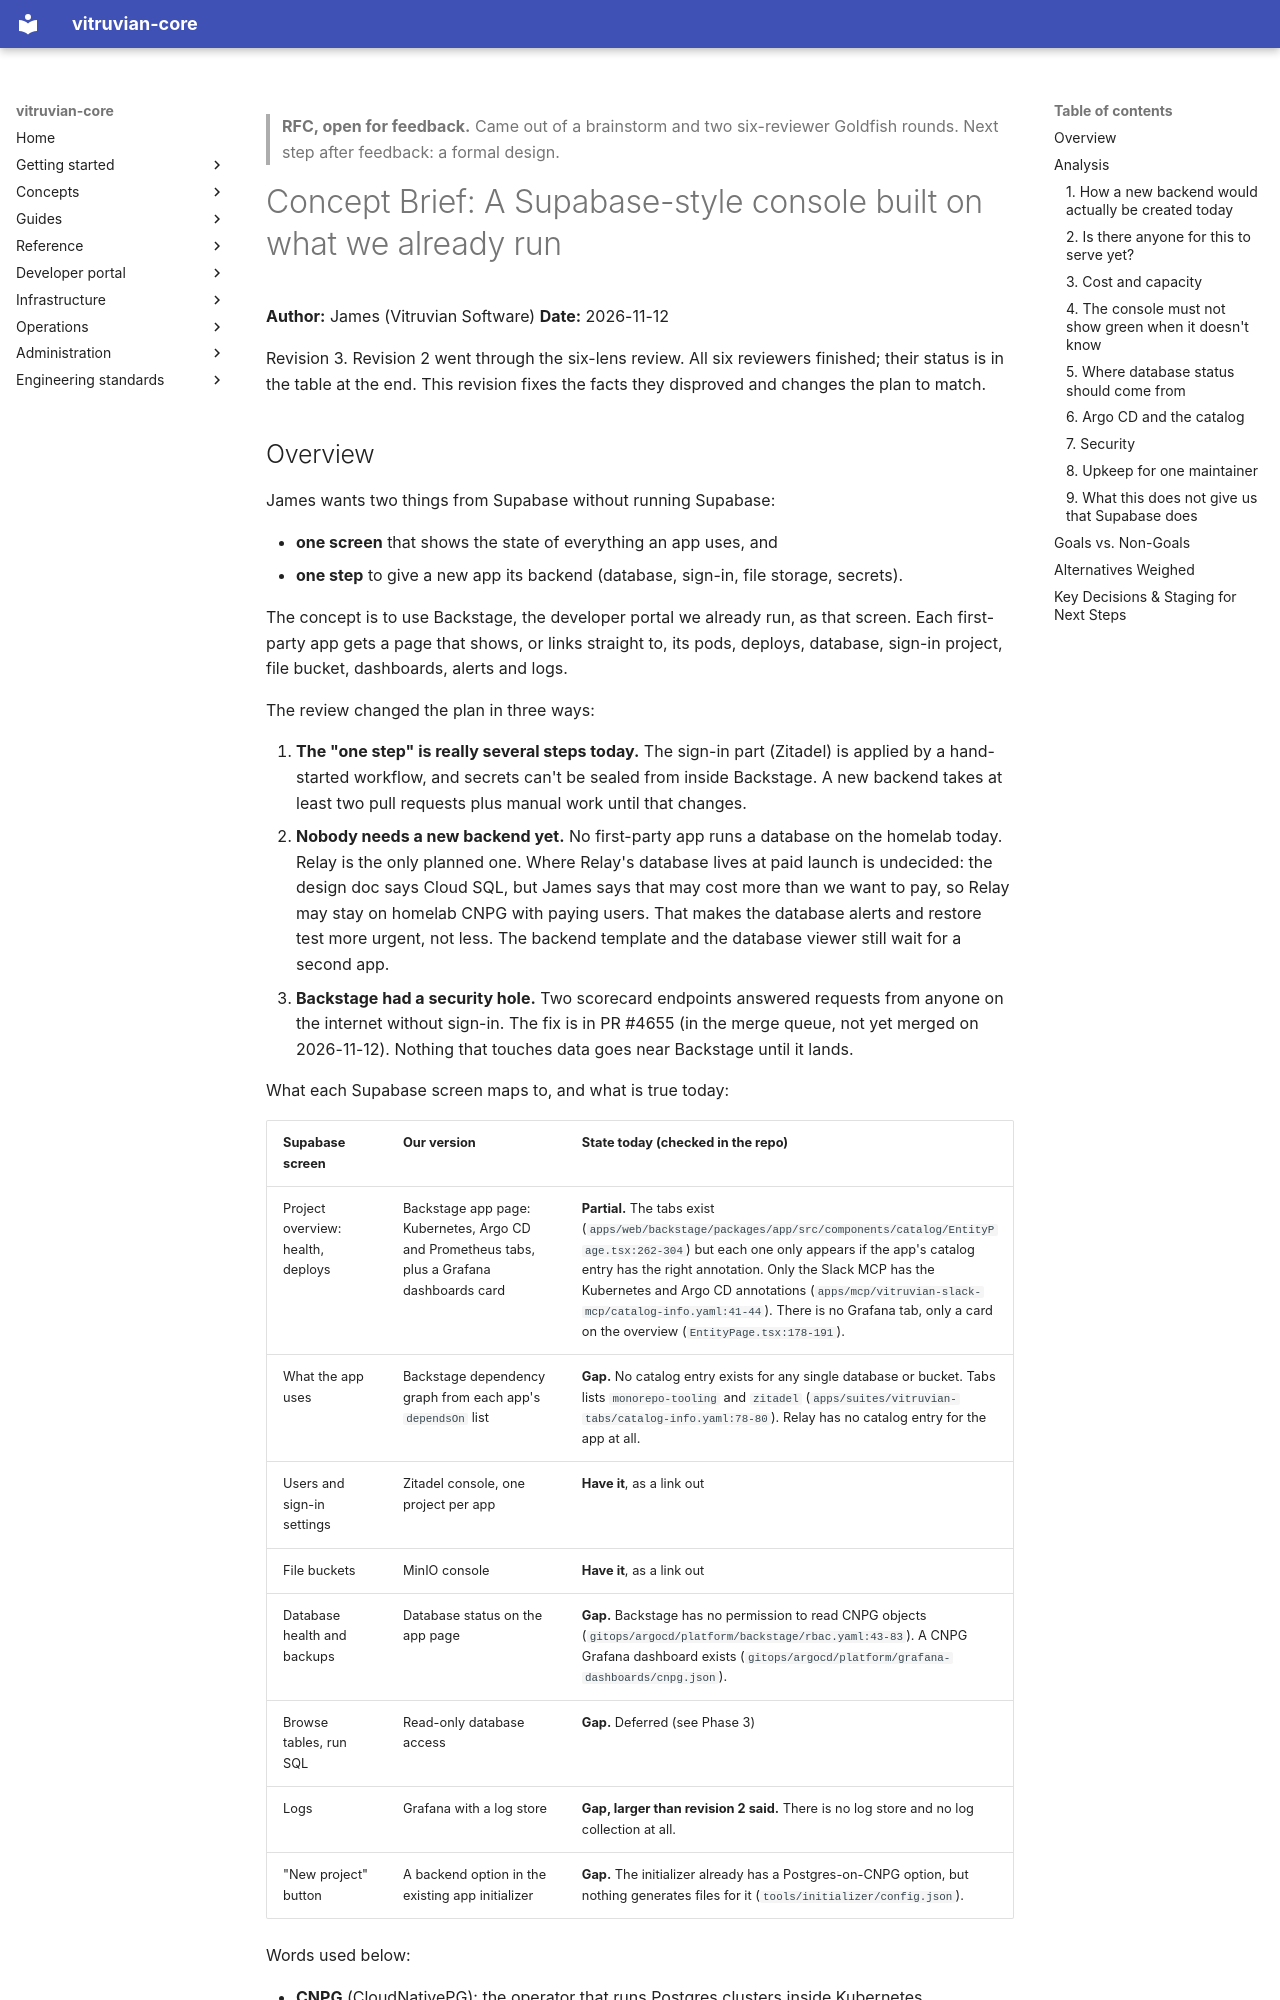

repository: VitruvianSoftware/vitruvian-core · page: superpowers/specs/2026-11-12-app-console-design/index.html · generator: mkdocs

---
status: draft
date: 2026-11-12
---

> **RFC, open for feedback.** Came out of a brainstorm and two six-reviewer Goldfish rounds. Next step after feedback: a formal design.

# Concept Brief: A Supabase-style console built on what we already run

**Author:** James (Vitruvian Software)
**Date:** 2026-11-12

Revision 3. Revision 2 went through the six-lens review. All six reviewers finished; their
status is in the table at the end. This revision fixes the facts they disproved and changes
the plan to match.
